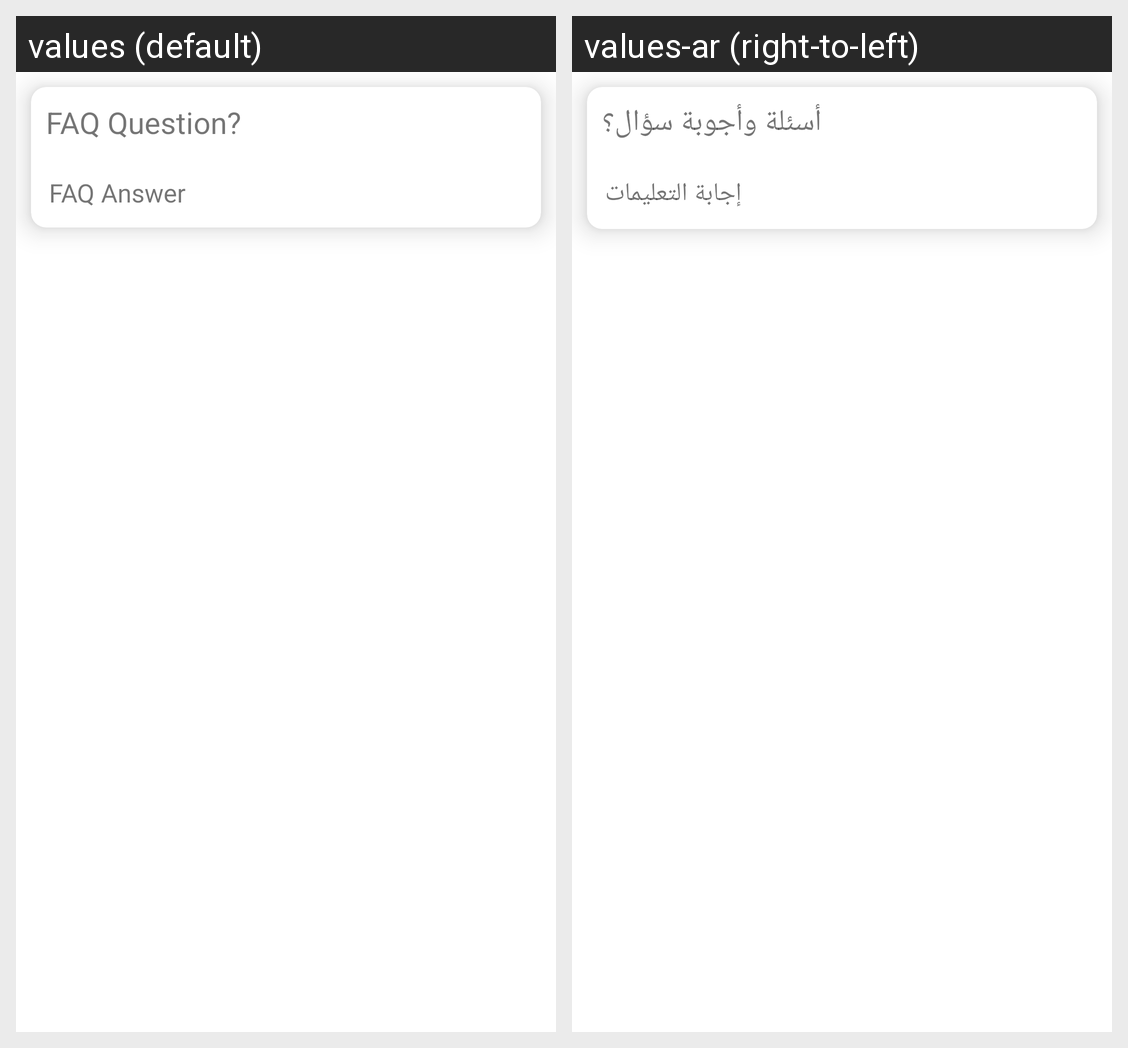

Translations of the strings shown on this Android screen, per locale in the grid:
Android screen res/layout/custom_faq_view.xml rendered under 2 locales, left to right: values (default), values-ar (right-to-left). Device: Nexus 5 (rendered at 1080×1920; each locale shown at half size, 540×960, under a caption strip naming it); theme Theme.Talaa.
Strings drawn on this screen, with the default value and each locale's value (text and hints the layout hard-codes, and strings that could not be matched under every locale, appear in the picture but are not listed):

faq_question
  values: FAQ Question?
  values-ar: أسئلة وأجوبة سؤال؟

faq_answer
  values: FAQ Answer
  values-ar: إجابة التعليمات
